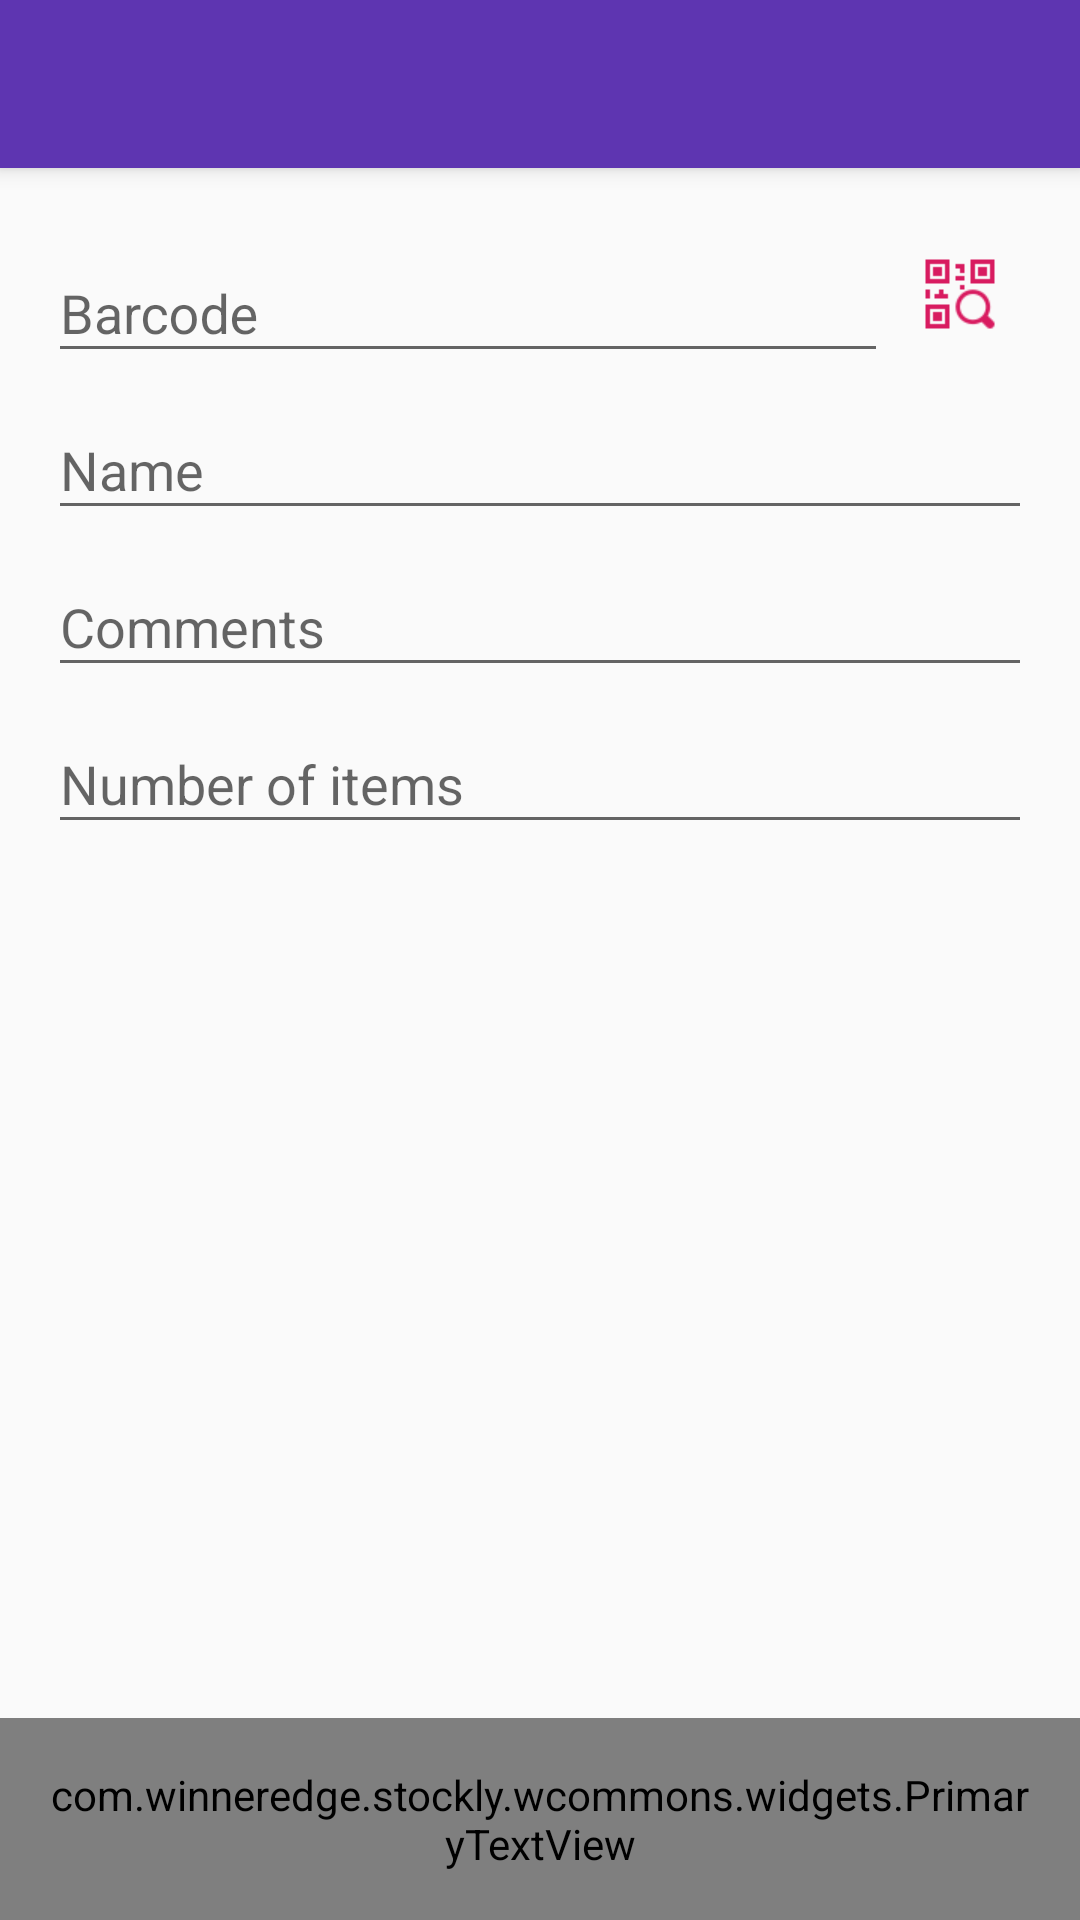

The Android layout XML behind this screen, and the referenced resources:
<!-- AndroidManifest.xml: activity theme AppTheme.NoActionBar -->
<!-- res/layout/activity_add_asset.xml -->
<?xml version="1.0" encoding="utf-8"?>
<android.support.design.widget.CoordinatorLayout xmlns:android="http://schemas.android.com/apk/res/android"
    xmlns:app="http://schemas.android.com/apk/res-auto"
    xmlns:tools="http://schemas.android.com/tools"
    android:layout_width="match_parent"
    android:layout_height="match_parent"
    android:fitsSystemWindows="true"
    tools:context=".addasset.AddAssetActivity">

    <android.support.design.widget.AppBarLayout
        android:layout_width="match_parent"
        android:layout_height="wrap_content"
        android:theme="@style/AppTheme.AppBarOverlay">

        <android.support.v7.widget.Toolbar
            android:id="@+id/toolbar"
            android:layout_width="match_parent"
            android:layout_height="?attr/actionBarSize"
            android:background="?attr/colorPrimary"
            app:titleTextAppearance="@style/Toolbar.TitleText"
            android:text="@string/add_product"
            app:popupTheme="@style/AppTheme.PopupOverlay" />

    </android.support.design.widget.AppBarLayout>

    <include layout="@layout/content_add_asset" />

    <com.winneredge.stockly.wcommons.widgets.PrimaryTextView
        android:id="@+id/fab_add_asset"
        android:layout_width="match_parent"
        android:layout_height="wrap_content"
        android:layout_gravity="bottom"
        android:padding="@dimen/fab_margin"
        android:background="@color/colorAccent"
        android:textColor="@color/iconsTint"
        android:textSize="@dimen/primary_text_size"
        android:gravity="center_horizontal"
        android:text="@string/done" />

</android.support.design.widget.CoordinatorLayout>
<!-- res/layout/content_add_asset.xml (included above) -->
<?xml version="1.0" encoding="utf-8"?>
<android.support.v4.widget.NestedScrollView xmlns:android="http://schemas.android.com/apk/res/android"
    xmlns:app="http://schemas.android.com/apk/res-auto"
    xmlns:tools="http://schemas.android.com/tools"
    android:layout_width="match_parent"
    android:layout_height="match_parent"
    android:paddingBottom="@dimen/activity_vertical_margin"
    android:paddingLeft="@dimen/activity_horizontal_margin"
    android:paddingRight="@dimen/activity_horizontal_margin"
    android:paddingTop="@dimen/activity_vertical_margin"
    app:layout_behavior="@string/appbar_scrolling_view_behavior"
    tools:context=".addasset.AddAssetActivity"
    tools:showIn="@layout/activity_add_asset">

    <LinearLayout
        android:layout_width="match_parent"
        android:layout_height="match_parent"
        android:orientation="vertical">

        <RelativeLayout
            android:layout_width="match_parent"
            android:layout_height="match_parent">
            <android.support.design.widget.TextInputLayout
                android:layout_width="match_parent"
                android:layout_height="wrap_content"
                android:layout_alignParentLeft="true"
                android:layout_alignParentStart="true"
                android:layout_centerVertical="true"
                android:layout_toLeftOf="@+id/scan_barcode"
                android:layout_toStartOf="@+id/scan_barcode"
                android:id="@+id/til_barcode">

                <android.support.design.widget.TextInputEditText
                    android:layout_width="match_parent"

                    android:hint="@string/barcode"
                    android:layout_height="wrap_content"/>

            </android.support.design.widget.TextInputLayout>

            <ImageView
                android:layout_centerVertical="true"
                android:tint="@color/colorAccent"
                android:padding="@dimen/btn_padding"
                android:contentDescription="@string/scan_barcode"
                android:layout_width="wrap_content"
                android:layout_height="wrap_content"
                android:id="@+id/scan_barcode"
                android:src="@drawable/ic_scan"
                android:layout_alignParentRight="true"
                android:layout_alignParentEnd="true" />
        </RelativeLayout>

        <android.support.design.widget.TextInputLayout
            android:layout_width="match_parent"
            android:id="@+id/til_asset_name"
            android:layout_height="wrap_content">

            <EditText
                android:layout_width="match_parent"
                android:layout_height="wrap_content"
                android:hint="@string/asset_name" />

        </android.support.design.widget.TextInputLayout>



        <android.support.design.widget.TextInputLayout
            android:layout_width="match_parent"
            android:id="@+id/til_comment"
            android:layout_height="wrap_content">

            <EditText
                android:layout_width="match_parent"
                android:layout_height="wrap_content"
                android:hint="@string/comments"/>

        </android.support.design.widget.TextInputLayout>

        <android.support.design.widget.TextInputLayout
            android:layout_width="match_parent"
            android:id="@+id/til_number_of_items"
            android:layout_height="wrap_content">

            <EditText
                android:layout_width="match_parent"
                android:inputType="number"
                android:layout_height="wrap_content"
                android:hint="@string/number_of_items"/>

        </android.support.design.widget.TextInputLayout>


    </LinearLayout>


</android.support.v4.widget.NestedScrollView>
<!-- resources referenced by this layout -->
<resources>
  <color name="colorAccent">#D81B60</color>
  <color name="iconsTint">#FFFFFF</color>
  <dimen name="activity_horizontal_margin">16dp</dimen>
  <dimen name="activity_vertical_margin">16dp</dimen>
  <dimen name="btn_padding">12dp</dimen>
  <dimen name="fab_margin">16dp</dimen>
  <dimen name="primary_text_size">18sp</dimen>
  <!-- drawable ic_scan: png bitmap (drawable-hdpi, 1771 bytes) -->
  <string name="add_product">Add Asset</string>
  <string name="asset_name">Name</string>
  <string name="barcode">Barcode</string>
  <string name="comments">Comments</string>
  <string name="done">Done</string>
  <string name="number_of_items">Number of items</string>
  <string name="scan_barcode">Scan Barcode</string>
  <style name="AppTheme.AppBarOverlay" parent="ThemeOverlay.AppCompat.Dark.ActionBar" />
  <style name="AppTheme.PopupOverlay" parent="ThemeOverlay.AppCompat.Light" />
  <style name="Toolbar.TitleText" parent="TextAppearance.Widget.AppCompat.Toolbar.Title">
          <item name="android:textSize">@dimen/actionbar_title_textsize</item>
      </style>
  <style name="AppTheme.NoActionBar">
          <item name="windowActionBar">false</item>
          <item name="windowNoTitle">true</item>
          <item name="colorControlNormal">@color/iconsTint</item>
      </style>
  <dimen name="actionbar_title_textsize">18sp</dimen>
</resources>
